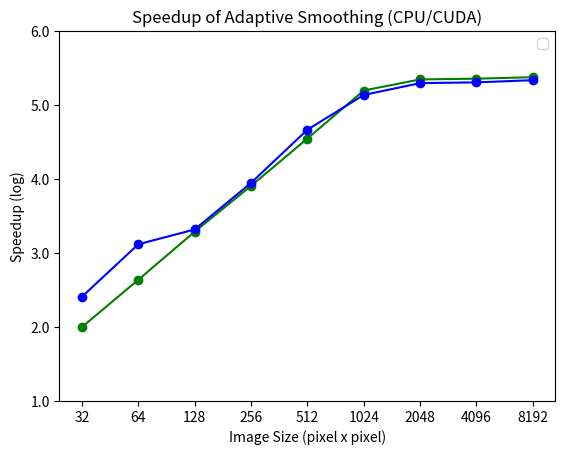

This chart was generated by the following Python code:
#!/usr/bin/env python

from pylab import *
import numpy as np
import matplotlib.pyplot as plt

N = 9
ind = arange(N) + 0.3  # the x locations for the groups
width = 0.2  

fig = plt.figure()
ax = fig.add_subplot(111)

plot([ 0.3,  1.3,  2.3,  3.3,  4.3,  5.3,  6.3,  7.3,  8.3],
        [2.00, 2.64, 3.29, 3.91, 4.55, 5.20, 5.35, 5.36, 5.38], 'go-',  label='line 2')

plot([ 0.3,  1.3,  2.3,  3.3,  4.3,  5.3,  6.3,  7.3,  8.3],
        [2.41, 3.12, 3.32, 3.95,4.67, 5.14, 5.30 ,5.31 ,5.34], 'bo-',  label='line 2')      


ax.set_xticks(ind)
ax.set_xticklabels( ('32', '64', '128', '256', '512', '1024', '2048', '4096', '8192') )
ax.set_ylabel('Speedup (log)')
ax.set_xlabel('Image Size (pixel x pixel)')
ax.set_title('Speedup of Adaptive Smoothing (CPU/CUDA)')
ax.legend( ('11759_ccd3', '11759'), 'center right' )
vals = arange(1, 7, 1)
yticks(vals, ['%1.1f' % val for val in vals])


plt.savefig('speedup_lineplot.png')